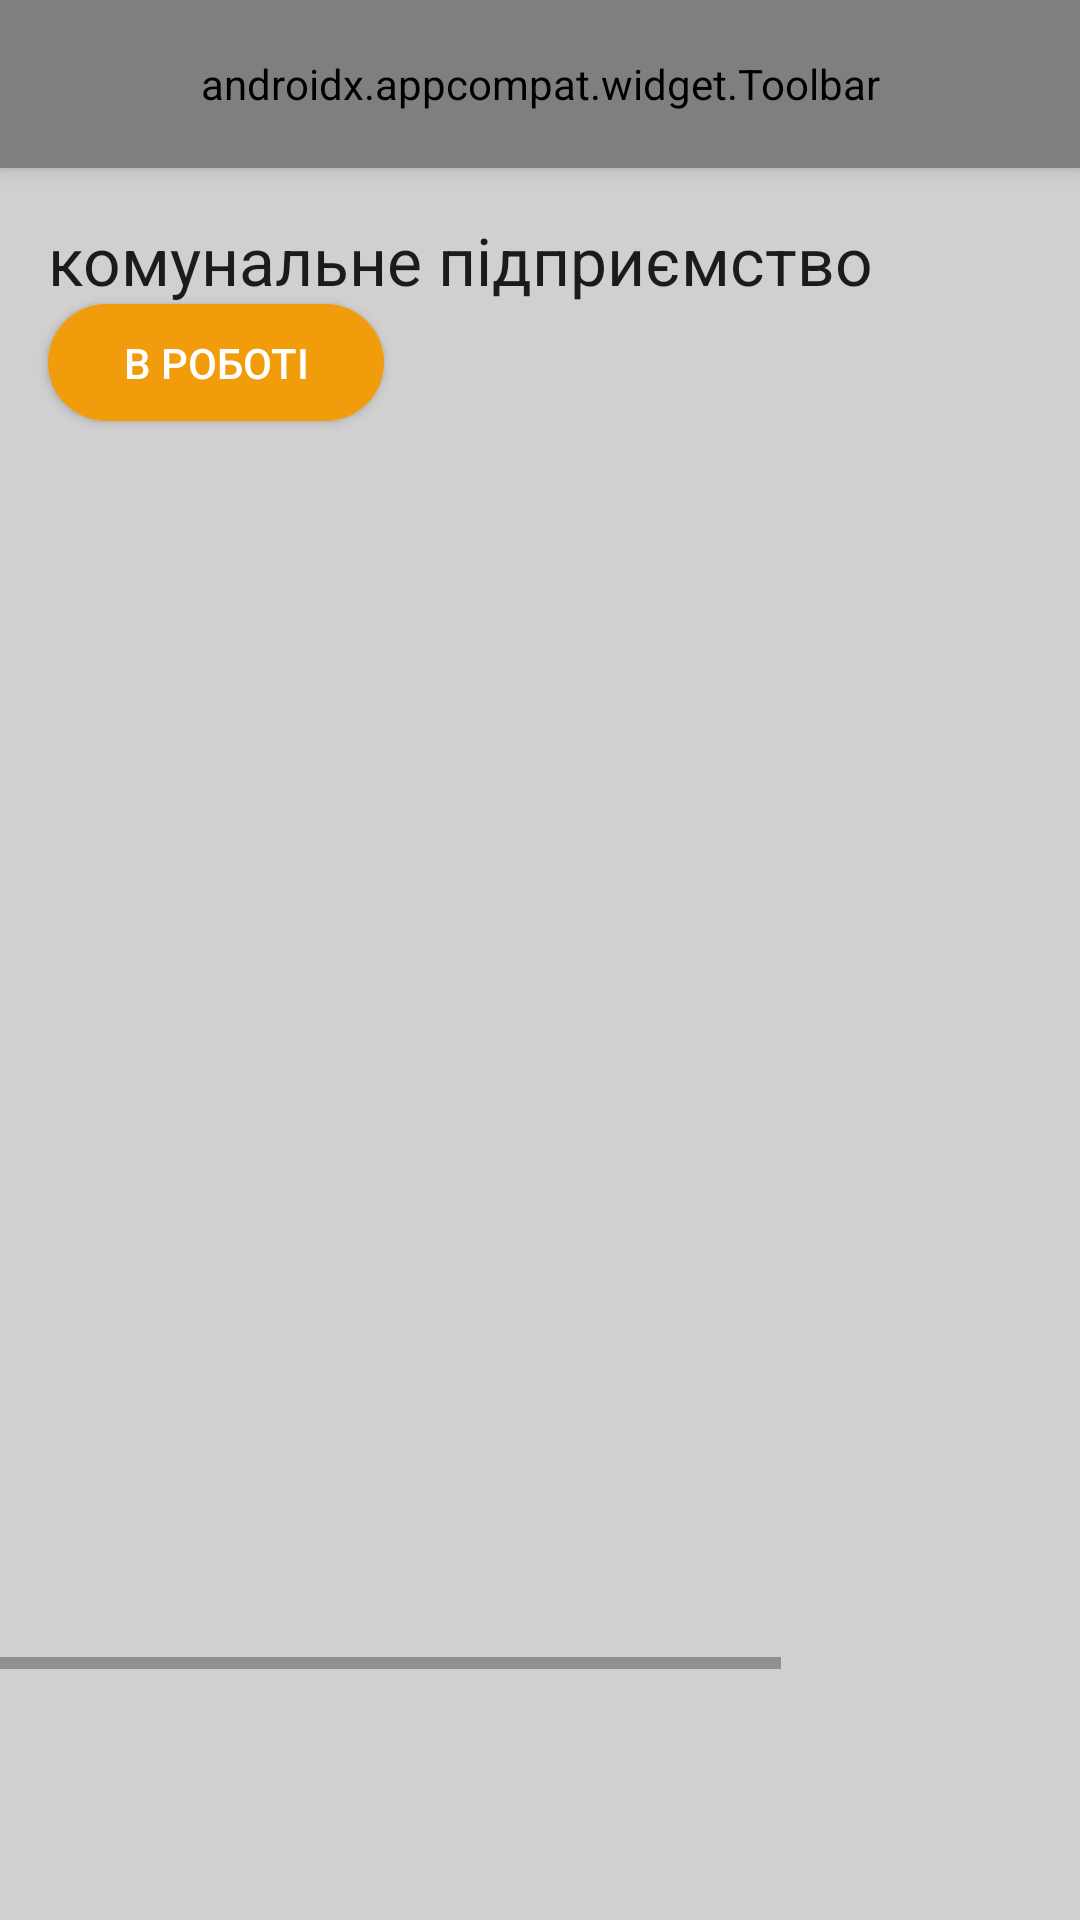

Reconstruct the res/layout file that produces this screen, plus the resources it refers to.
<!-- AndroidManifest.xml: activity theme AppTheme.NoActionBar -->
<!-- res/layout/activity_main.xml -->
<?xml version="1.0" encoding="utf-8"?>
<android.support.design.widget.CoordinatorLayout xmlns:android="http://schemas.android.com/apk/res/android"
    xmlns:app="http://schemas.android.com/apk/res-auto"
    xmlns:tools="http://schemas.android.com/tools"
    android:layout_width="match_parent"
    android:layout_height="match_parent"
    android:background="@color/backgroundGray"
    android:fitsSystemWindows="true"
    tools:context="com.sony.task1.MainActivity">

    <android.support.design.widget.AppBarLayout
        android:layout_width="match_parent"
        android:layout_height="wrap_content">

        <android.support.v7.widget.Toolbar
            android:id="@+id/toolbar"
            android:layout_width="match_parent"
            android:layout_height="?attr/actionBarSize"
            app:titleTextColor="@color/titleWhite"
            app:title="@string/app_name"

            android:background="@color/titleBackgroundColor"/>

    </android.support.design.widget.AppBarLayout>

    <include layout="@layout/content_main" />

</android.support.design.widget.CoordinatorLayout>
<!-- res/layout/content_main.xml (included above) -->
<?xml version="1.0" encoding="utf-8"?>
<ScrollView xmlns:android="http://schemas.android.com/apk/res/android"
    xmlns:app="http://schemas.android.com/apk/res-auto"
    android:layout_width="fill_parent"
    android:layout_height="fill_parent"
    app:layout_behavior="@string/appbar_scrolling_view_behavior">


    <RelativeLayout xmlns:android="http://schemas.android.com/apk/res/android"
        xmlns:app="http://schemas.android.com/apk/res-auto"
        xmlns:tools="http://schemas.android.com/tools"
        android:layout_width="match_parent"
        android:layout_height="wrap_content"
        tools:context=".MainActivity"
        tools:showIn="@layout/activity_main">

        <HorizontalScrollView
            android:id="@+id/horizontalScrollView"
            android:layout_width="wrap_content"
            android:layout_height="wrap_content" />

        <TextView
            android:id="@+id/textView"
            android:layout_width="wrap_content"
            android:layout_height="wrap_content"
            android:layout_alignParentLeft="true"
            android:layout_alignParentStart="true"
            android:layout_alignParentTop="true"
            android:layout_marginTop="@dimen/padding"
            android:onClick="onClick"
            android:paddingLeft="@dimen/padding"
            android:text="@string/nameOrganization"
            android:textAppearance="?android:attr/textAppearanceLarge" />

        <Button
            android:id="@+id/button"
            android:layout_width="112dp"
            android:layout_height="39dp"
            android:layout_alignParentLeft="true"
            android:layout_alignParentStart="true"
            android:layout_below="@+id/textView"
            android:layout_marginLeft="@dimen/padding"
            android:layout_marginStart="@dimen/padding"
            android:background="@drawable/buttonshape"
            android:onClick="onClick"
            android:text="@string/processStatus"
            android:textColor="#FFFFFF"
            android:textSize="14sp" />

        <android.support.v7.widget.RecyclerView
            android:id="@+id/recycler_view"
            android:layout_width="match_parent"
            android:layout_height="250dp"
            android:layout_alignParentLeft="true"
            android:layout_alignParentStart="true"
            android:layout_below="@+id/button"
            android:layout_marginTop="@dimen/padding"
            android:onClick="onClick" />

        <HorizontalScrollView
            android:layout_width="wrap_content"
            android:layout_height="wrap_content"
            android:layout_alignParentLeft="true"
            android:layout_alignParentStart="true"
            android:layout_below="@+id/recycler_view"
            android:orientation="horizontal">

            <LinearLayout
                android:layout_width="wrap_content"
                android:layout_height="wrap_content">

                <ImageView
                    android:id="@+id/imageView"
                    android:layout_width="@dimen/imageSize"
                    android:layout_height="@dimen/imageSize"
                    android:layout_marginLeft="@dimen/padding"
                    android:onClick="onClick" />

                <ImageView
                    android:id="@+id/imageView2"
                    android:layout_width="@dimen/imageSize"
                    android:layout_height="@dimen/imageSize"
                    android:layout_marginLeft="@dimen/padding"
                    android:onClick="onClick" />

                <ImageView
                    android:id="@+id/imageView3"
                    android:layout_width="@dimen/imageSize"
                    android:layout_height="@dimen/imageSize"
                    android:layout_marginLeft="@dimen/padding"
                    android:onClick="onClick" />
            </LinearLayout>


        </HorizontalScrollView>


    </RelativeLayout>
</ScrollView>
<!-- resources referenced by this layout -->
<resources>
  <color name="backgroundGray">#d1d0d0</color>
  <dimen name="imageSize">150dp</dimen>
  <dimen name="padding">16dp</dimen>
  <!-- drawable buttonshape (drawable) -->
  <?xml version="1.0" encoding="utf-8"?>
  <shape xmlns:android="http://schemas.android.com/apk/res/android"
      android:shape="rectangle">
      <corners android:radius="40dp" />
      <solid android:color="#f19c0a" />
      <size
          android:width="112dp"
          android:height="39dp" />
  </shape>
  <string name="app_name">YalantisЗадание№1</string>
  <string name="nameOrganization">комунальне підприємство</string>
  <string name="processStatus">в роботі</string>
  <style name="AppTheme.NoActionBar">
          <item name="windowActionBar">false</item>
          <item name="windowNoTitle">true</item>
      </style>
</resources>
